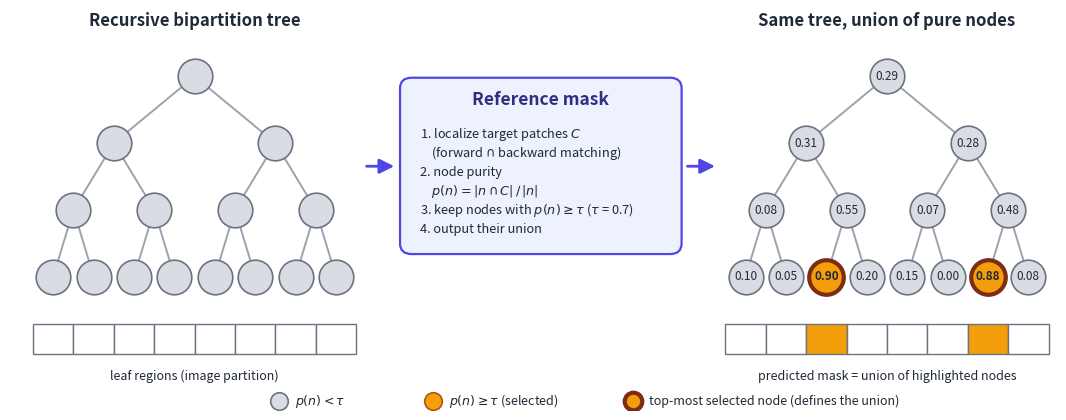

Write the Python code that produced this figure. (Note: this script raises an exception after producing the figure.)
#!/usr/bin/env python3
"""Schematic: generic recursive-bipartition tree -> reference mask -> same tree
with the union of pure nodes highlighted (the --union-taus selection in
fiedler_reference_eval_v2.py: keep every node with purity |n & C| / |n| >= tau,
output their union).

Purely illustrative: leaf purities are made up, parents are the (equal-area)
average of their children so the numbers stay internally consistent.
"""

import os

import matplotlib

matplotlib.use("Agg")
import matplotlib.pyplot as plt
from matplotlib.patches import Ellipse, FancyArrowPatch, FancyBboxPatch, Rectangle

TAU = 0.7
# Two pure leaves in different root subtrees: their union is not any single node of
# the tree (unlike two pure siblings, whose union is just their parent). A pure
# internal node would always bring a pure child with it (equal-area averaging), so
# leaves are the only way to show exactly two non-nested selections.
LEAF_PURITY = [0.10, 0.05, 0.90, 0.20, 0.15, 0.00, 0.88, 0.08]
DEPTH = 3

NEUTRAL = "#d9dde3"
NEUTRAL_EDGE = "#6b7280"
SELECTED = "#f59e0b"
SELECTED_EDGE = "#b45309"
MAXIMAL_EDGE = "#7c2d12"
TEXT = "#1f2937"


def build_tree():
    """Heap-indexed complete binary tree: node i has children 2i+1, 2i+2."""
    n_nodes = 2 ** (DEPTH + 1) - 1
    first_leaf = 2 ** DEPTH - 1
    purity = [0.0] * n_nodes
    for k, p in enumerate(LEAF_PURITY):
        purity[first_leaf + k] = p
    for i in range(first_leaf - 1, -1, -1):
        purity[i] = (purity[2 * i + 1] + purity[2 * i + 2]) / 2
    return n_nodes, first_leaf, purity


def positions(n_nodes, x0, width, y_top, y_step):
    pos = {}
    for i in range(n_nodes):
        depth = (i + 1).bit_length() - 1
        index_in_level = i - (2 ** depth - 1)
        slots = 2 ** depth
        pos[i] = (x0 + width * (index_in_level + 0.5) / slots, y_top - depth * y_step)
    return pos


def draw_tree(ax, pos, n_nodes, purity, selected=None, maximal=None, show_purity=False):
    selected = selected or set()
    maximal = maximal or set()
    for i in range(n_nodes):
        for c in (2 * i + 1, 2 * i + 2):
            if c < n_nodes:
                ax.plot(*zip(pos[i], pos[c]), color="#9ca3af", lw=1.4, zorder=1)
    for i in range(n_nodes):
        x, y = pos[i]
        is_sel = i in selected
        ax.scatter([x], [y], s=620, zorder=3,
                   c=SELECTED if is_sel else NEUTRAL,
                   edgecolors=MAXIMAL_EDGE if i in maximal else (SELECTED_EDGE if is_sel else NEUTRAL_EDGE),
                   linewidths=3.0 if i in maximal else 1.2)
        if show_purity:
            ax.text(x, y, f"{purity[i]:.2f}", ha="center", va="center", fontsize=8.5, color=TEXT, zorder=4,
                    fontweight="bold" if is_sel else "normal")


def draw_strip(ax, x0, width, y, first_leaf, highlight, label):
    """The image as the leaf partition (one cell per leaf region)."""
    n = len(LEAF_PURITY)
    cell = width / n
    for k in range(n):
        on = (first_leaf + k) in highlight
        ax.add_patch(Rectangle((x0 + k * cell, y), cell, 0.42, facecolor=SELECTED if on else "white",
                               edgecolor=NEUTRAL_EDGE, lw=1.0, zorder=2))
    ax.text(x0 + width / 2, y - 0.22, label, ha="center", va="top", fontsize=9, color=TEXT)


def draw_mask_icon(ax, cx, cy, w, h):
    """Small binary-mask pictogram: dark frame with a white blob."""
    ax.add_patch(Rectangle((cx - w / 2, cy - h / 2), w, h, facecolor="#1f2937", edgecolor="#1f2937", zorder=3))
    ax.add_patch(Ellipse((cx - 0.12 * w, cy - 0.05 * h), 0.55 * w, 0.62 * h, angle=-15, facecolor="white", zorder=4))
    ax.add_patch(Ellipse((cx + 0.2 * w, cy + 0.12 * h), 0.32 * w, 0.4 * h, facecolor="white", zorder=4))


def render_minimal(n_nodes, purity, selected, out_dir):
    """Idea-only version: tree -> reference mask -> same tree with selected nodes."""
    fig, ax = plt.subplots(figsize=(12.5, 4.0))
    ax.set_xlim(-0.3, 12.8)
    ax.set_ylim(-0.45, 3.85)
    ax.axis("off")

    tree_w, y_top, y_step = 4.2, 3.0, 0.95
    left_x, right_x = 0.0, 8.5
    draw_tree(ax, positions(n_nodes, left_x, tree_w, y_top, y_step), n_nodes, purity)
    draw_tree(ax, positions(n_nodes, right_x, tree_w, y_top, y_step), n_nodes, purity, selected)
    ax.text(left_x + tree_w / 2, 3.62, "Tree", ha="center", fontsize=13, fontweight="bold", color=TEXT)
    ax.text(right_x + tree_w / 2, 3.62, "Selected nodes", ha="center", fontsize=13, fontweight="bold", color=TEXT)

    box_x, box_w, box_y, box_h = 5.05, 2.4, 0.45, 2.55
    ax.add_patch(FancyBboxPatch((box_x, box_y), box_w, box_h, boxstyle="round,pad=0.08,rounding_size=0.15",
                                facecolor="#eef2ff", edgecolor="#4f46e5", lw=1.6, zorder=2))
    cx = box_x + box_w / 2
    ax.text(cx, box_y + box_h - 0.35, "Reference mask", ha="center", fontsize=12.5, fontweight="bold", color="#312e81")
    draw_mask_icon(ax, cx, box_y + 0.95, 1.5, 1.1)
    for (x_from, x_to) in ((left_x + tree_w + 0.1, box_x - 0.12), (box_x + box_w + 0.12, right_x - 0.1)):
        ax.add_patch(FancyArrowPatch((x_from, 1.72), (x_to, 1.72), arrowstyle="-|>", mutation_scale=22,
                                     lw=2.0, color="#4f46e5", zorder=2))

    for ext in ("png", "pdf"):
        path = os.path.join(out_dir, f"union_of_nodes_schematic_minimal.{ext}")
        fig.savefig(path, dpi=220, bbox_inches="tight", facecolor="white")
        print(path)
    plt.close(fig)


def main():
    n_nodes, first_leaf, purity = build_tree()
    selected = {i for i in range(n_nodes) if purity[i] >= TAU}
    # A selected node whose parent is not selected: the union equals the union of these.
    maximal = {i for i in selected if i == 0 or (i - 1) // 2 not in selected}

    fig, ax = plt.subplots(figsize=(13.5, 5.2))
    ax.set_xlim(-0.3, 13.3)
    ax.set_ylim(-1.75, 3.95)
    ax.axis("off")

    tree_w, y_top, y_step = 4.2, 3.0, 0.95
    left_x, right_x = 0.0, 9.0
    left_pos = positions(n_nodes, left_x, tree_w, y_top, y_step)
    right_pos = positions(n_nodes, right_x, tree_w, y_top, y_step)

    # Left: generic tree.
    draw_tree(ax, left_pos, n_nodes, purity)
    ax.text(left_x + tree_w / 2, 3.72, "Recursive bipartition tree", ha="center", fontsize=12, fontweight="bold", color=TEXT)
    draw_strip(ax, left_x, tree_w, -0.95, first_leaf, set(), "leaf regions (image partition)")

    # Middle: reference-mask process.
    box_x, box_w, box_y, box_h = 4.85, 3.5, 0.55, 2.35
    ax.add_patch(FancyBboxPatch((box_x, box_y), box_w, box_h, boxstyle="round,pad=0.08,rounding_size=0.15",
                                facecolor="#eef2ff", edgecolor="#4f46e5", lw=1.6, zorder=2))
    cx = box_x + box_w / 2
    ax.text(cx, box_y + box_h - 0.3, "Reference mask", ha="center", fontsize=12.5, fontweight="bold", color="#312e81")
    steps = [
        "1. localize target patches $C$",
        "    (forward $\\cap$ backward matching)",
        "2. node purity",
        "    $p(n) = |n \\cap C|\\,/\\,|n|$",
        f"3. keep nodes with $p(n) \\geq \\tau$ ($\\tau$ = {TAU})",
        "4. output their union",
    ]
    for k, s in enumerate(steps):
        ax.text(box_x + 0.18, box_y + box_h - 0.72 - k * 0.27, s, ha="left", va="center", fontsize=9.2, color=TEXT)
    for (x_from, x_to) in ((left_x + tree_w + 0.1, box_x - 0.12), (box_x + box_w + 0.12, right_x - 0.1)):
        ax.add_patch(FancyArrowPatch((x_from, 1.72), (x_to, 1.72), arrowstyle="-|>", mutation_scale=22,
                                     lw=2.0, color="#4f46e5", zorder=2))

    # Right: same tree, purities shown, pure nodes highlighted.
    draw_tree(ax, right_pos, n_nodes, purity, selected, maximal, show_purity=True)
    ax.text(right_x + tree_w / 2, 3.72, "Same tree, union of pure nodes", ha="center", fontsize=12, fontweight="bold", color=TEXT)
    covered = {first_leaf + k for k in range(len(LEAF_PURITY)) if any(
        (first_leaf + k + 1) >> s == (m + 1) for m in maximal for s in range(DEPTH + 1))}
    draw_strip(ax, right_x, tree_w, -0.95, first_leaf, covered, "predicted mask = union of highlighted nodes")

    # Legend.
    legend_y = -1.62
    items = [(NEUTRAL, NEUTRAL_EDGE, 1.2, f"$p(n) < \\tau$"),
             (SELECTED, SELECTED_EDGE, 1.2, f"$p(n) \\geq \\tau$ (selected)"),
             (SELECTED, MAXIMAL_EDGE, 3.0, "top-most selected node (defines the union)")]
    x = 3.2
    for face, edge, lw, label in items:
        ax.scatter([x], [legend_y], s=160, c=face, edgecolors=edge, linewidths=lw)
        ax.text(x + 0.2, legend_y, label, va="center", fontsize=9, color=TEXT)
        x += 2.0 if "selected)" not in label else 2.6

    out_dir = os.path.join(os.path.dirname(os.path.abspath(__file__)), "output", "figures")
    os.makedirs(out_dir, exist_ok=True)
    for ext in ("png", "pdf"):
        path = os.path.join(out_dir, f"union_of_nodes_schematic.{ext}")
        fig.savefig(path, dpi=220, bbox_inches="tight", facecolor="white")
        print(path)
    plt.close(fig)

    render_minimal(n_nodes, purity, selected, out_dir)


if __name__ == "__main__":
    main()
